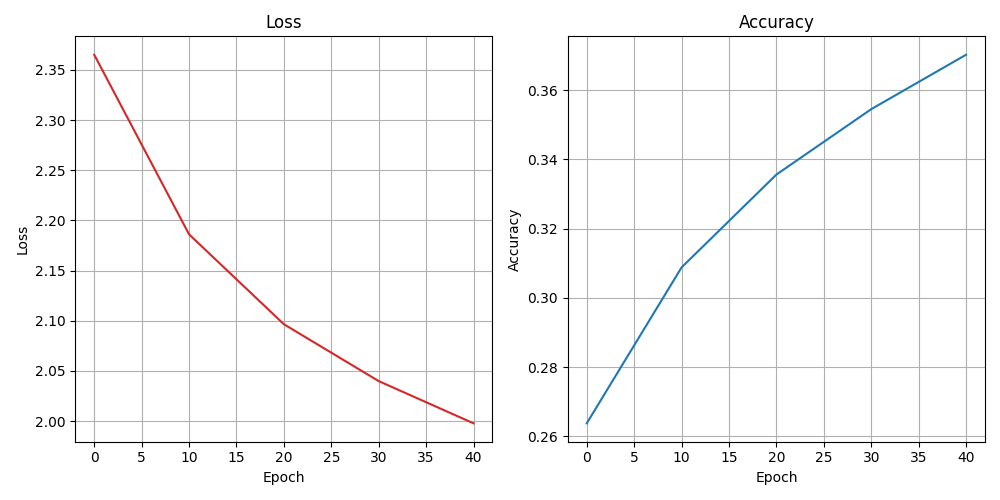

The table this chart was drawn from, first rows:
epoch, loss, accuracy
0, 2.365, 0.2638
10, 2.186, 0.3088
20, 2.097, 0.3356
30, 2.04, 0.3545
40, 1.998, 0.3702
